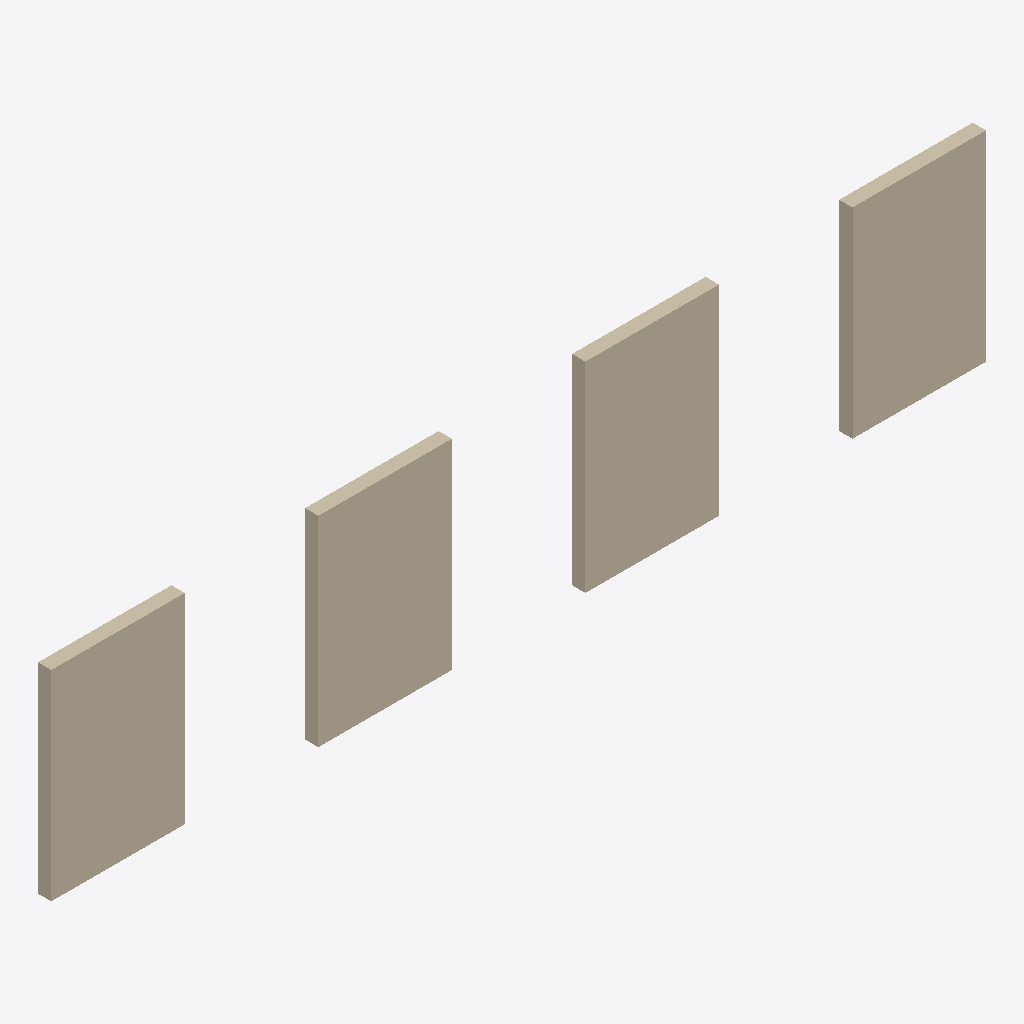
Isometric view of an IFC building model (IFC-SPF (STEP), schema IFC4, length unit metre), seen from the south-west, elements coloured by IFC class: 4 walls (beige).
Extent 14.0 m × 0.2 m × 3.0 m (x, y, z). Elements (4): 4 IfcWall.

HEADER;
FILE_DESCRIPTION(('ViewDefinition[DesignTransferView]'),'2;1');
FILE_NAME('/dev/null','2026-09-30T00:00:00',(''),(''),'IfcOpenShell 0.8.3.post2','IfcOpenShell 0.8.3.post2','Nobody');
FILE_SCHEMA(('IFC4'));
ENDSEC;
DATA;
#1=IFCPROJECT('0nAg9VlzDK0eytVVU$GUAx',$,'DOC-1760 owned fixture',$,$,$,$,(#10),#5);
#12=IFCSITE('0R8DyypGTQWBwXOVdAmYl3',$,$,$,$,$,$,$,$,$,$,$,$,$);
#14=IFCWALL('1T6ons1nTUu91Mk_9jAA0H',$,'Wall 0',$,$,#36,#25,$,$);
#81=IFCWALL('0dVBn_xLTL0BxwqjREMZNW',$,'Wall 3',$,$,#102,#92,$,$);
#37=IFCWALL('29K15N78LPSwxWZ27haCrY',$,'Wall 1',$,$,#58,#48,$,$);
#59=IFCWALL('24efNUwTHHQRd03zI0y_YX',$,'Wall 2',$,$,#80,#70,$,$);
ENDSEC;
